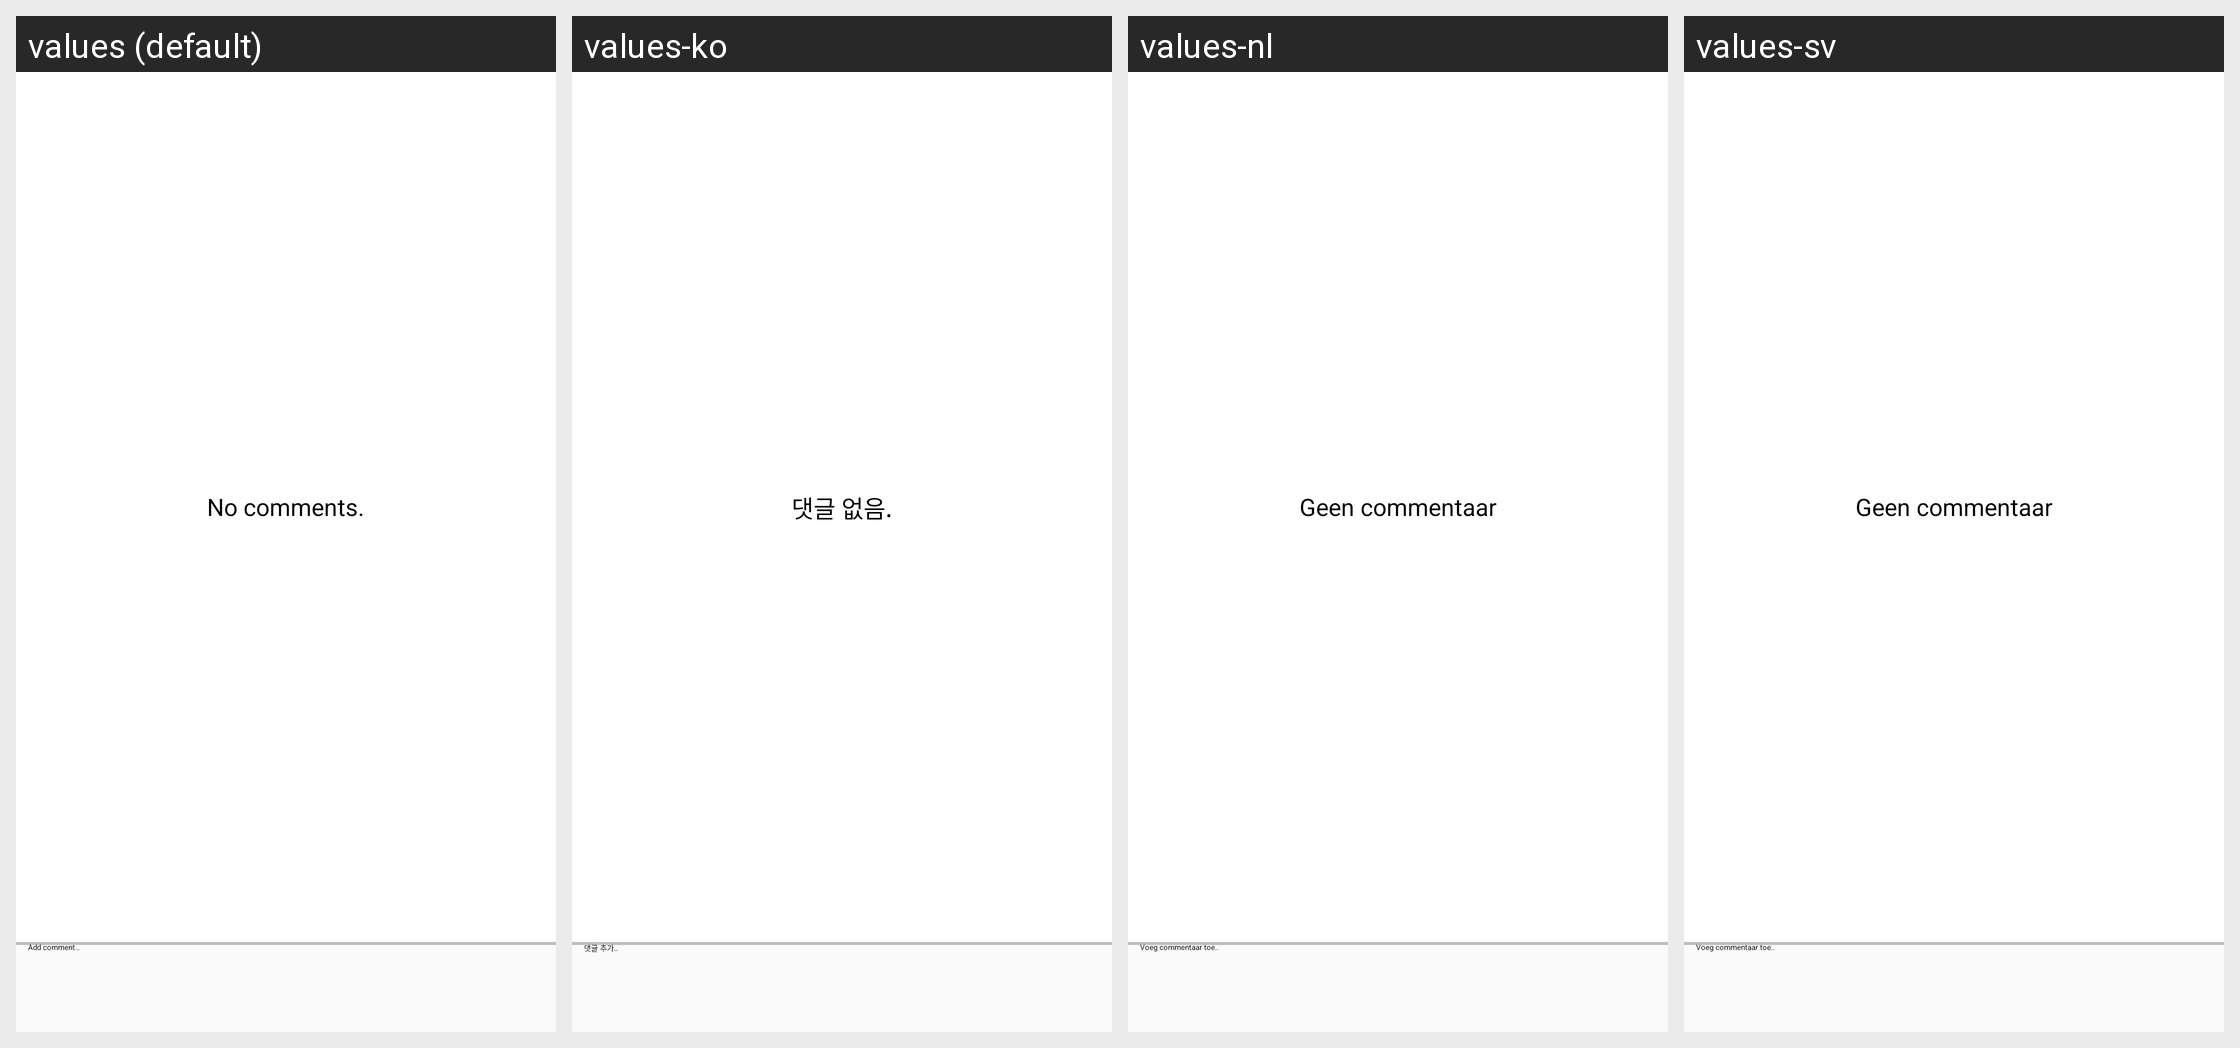

For this localized Android screen grid, give each drawn string resource with its value in every locale shown.
Android screen res/layout/comments.xml rendered under 4 locales, left to right: values (default), values-ko, values-nl, values-sv. Device: Nexus 5 (rendered at 1080×1920; each locale shown at half size, 540×960, under a caption strip naming it); theme Theme.Base.
Other locales in the repository, not shown: values-br, values-cn, values-de, values-es, values-fr, values-it, values-ja, values-pt, values-pt-rBR, values-pt-rPT, values-ru, values-zh-rCN.
Strings drawn on this screen, with the default value and each locale's value (text and hints the layout hard-codes, and strings that could not be matched under every locale, appear in the picture but are not listed):

empty_comments
  values: No comments.
  values-ko: 댓글 없음.
  values-nl: Geen commentaar
  values-sv: Geen commentaar

add_comment
  values: Add comment…
  values-ko: 댓글 추가..
  values-nl: Voeg commentaar toe..
  values-sv: Voeg commentaar toe..
